12-way image classification set "classification" from GitHub (AyushChandekar/DeepLearning_Assignments); label vocabulary: big bus, big truck, bus large, bus small, car, mid truck, small bus, small truck, truck large, truck medium, truck small, truck extra large.

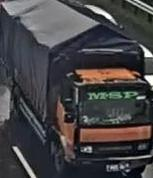
Label: big truck

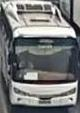
Label: bus large

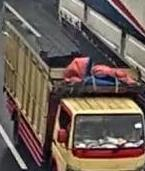
Label: truck medium

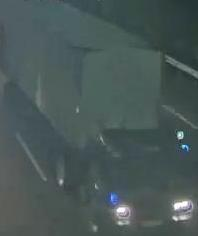
Label: truck extra large

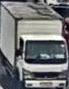
Label: truck small

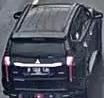
Label: car
